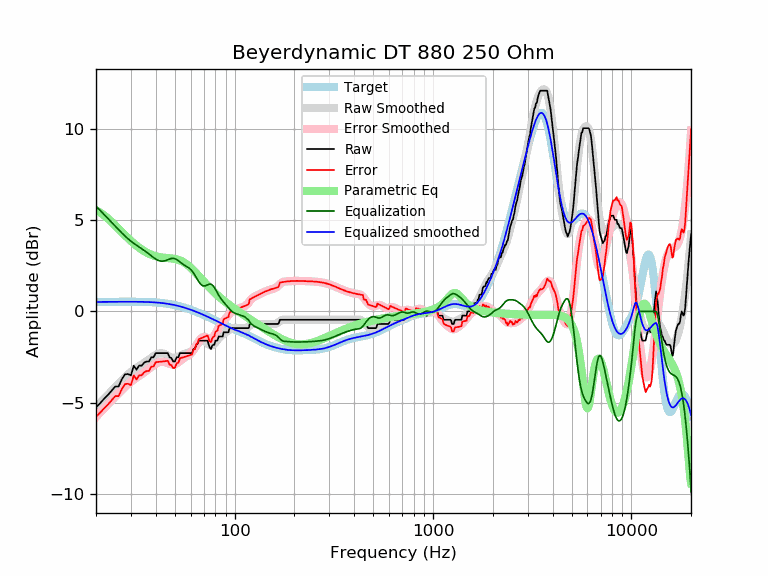

Source data for this figure (header and first rows):
frequency, raw, error, smoothed, error_smoothed, equalization, parametric_eq, equalized_raw, equalized_smoothed, target
20, -5.24, -5.76, -5.25, -5.77, 5.77, 5.53, 0.52, 0.52, 0.52
21, -5.01, -5.54, -5.00, -5.53, 5.53, 5.41, 0.51, 0.52, 0.52
22, -4.77, -5.29, -4.77, -5.30, 5.30, 5.25, 0.53, 0.53, 0.52
23, -4.56, -5.09, -4.55, -5.08, 5.08, 5.08, 0.52, 0.53, 0.53
24, -4.33, -4.86, -4.34, -4.87, 4.87, 4.90, 0.54, 0.53, 0.53
25, -4.10, -4.63, -4.13, -4.66, 4.66, 4.71, 0.56, 0.53, 0.53
26, -4.10, -4.63, -3.94, -4.47, 4.47, 4.52, 0.37, 0.53, 0.53
27, -3.71, -4.24, -3.76, -4.29, 4.29, 4.34, 0.59, 0.53, 0.53
28, -3.44, -3.97, -3.59, -4.13, 4.13, 4.17, 0.69, 0.53, 0.53
29, -3.42, -3.95, -3.45, -3.98, 3.98, 4.01, 0.56, 0.53, 0.53
30, -3.50, -4.03, -3.31, -3.85, 3.85, 3.86, 0.35, 0.53, 0.53
31, -2.96, -3.50, -3.20, -3.73, 3.73, 3.72, 0.76, 0.53, 0.53
32, -3.19, -3.72, -3.09, -3.62, 3.62, 3.60, 0.43, 0.53, 0.53
33, -2.96, -3.49, -2.99, -3.52, 3.52, 3.49, 0.56, 0.53, 0.53
34, -2.96, -3.49, -2.90, -3.43, 3.43, 3.39, 0.47, 0.53, 0.53
35, -2.80, -3.32, -2.81, -3.34, 3.34, 3.30, 0.53, 0.52, 0.52
36, -2.74, -3.25, -2.72, -3.24, 3.24, 3.23, 0.50, 0.52, 0.52
37, -2.74, -3.25, -2.63, -3.14, 3.14, 3.16, 0.41, 0.51, 0.51
38, -2.51, -3.02, -2.53, -3.04, 3.04, 3.11, 0.53, 0.51, 0.51
39, -2.51, -3.01, -2.45, -2.95, 2.95, 3.06, 0.44, 0.50, 0.50
40, -2.28, -2.77, -2.37, -2.87, 2.87, 3.02, 0.59, 0.49, 0.49
41, -2.28, -2.76, -2.32, -2.80, 2.80, 2.99, 0.53, 0.48, 0.48
42, -2.28, -2.75, -2.29, -2.76, 2.76, 2.97, 0.49, 0.47, 0.47
43, -2.28, -2.74, -2.29, -2.75, 2.75, 2.95, 0.47, 0.46, 0.46
44, -2.28, -2.73, -2.31, -2.76, 2.76, 2.94, 0.48, 0.45, 0.45
45, -2.28, -2.71, -2.36, -2.79, 2.79, 2.93, 0.51, 0.44, 0.44
46, -2.28, -2.70, -2.41, -2.83, 2.83, 2.92, 0.55, 0.42, 0.42
47, -2.51, -2.91, -2.47, -2.87, 2.87, 2.91, 0.36, 0.40, 0.40
48, -2.55, -2.94, -2.51, -2.90, 2.90, 2.90, 0.35, 0.39, 0.39
49, -2.74, -3.10, -2.54, -2.90, 2.90, 2.89, 0.17, 0.37, 0.37
50, -2.74, -3.08, -2.54, -2.89, 2.89, 2.88, 0.15, 0.35, 0.35
51, -2.51, -2.83, -2.52, -2.84, 2.84, 2.86, 0.33, 0.33, 0.33
52, -2.51, -2.81, -2.48, -2.78, 2.78, 2.83, 0.27, 0.30, 0.30
53, -2.28, -2.56, -2.43, -2.71, 2.71, 2.80, 0.43, 0.28, 0.28
54, -2.28, -2.54, -2.38, -2.64, 2.64, 2.76, 0.36, 0.26, 0.26
55, -2.28, -2.51, -2.34, -2.57, 2.57, 2.71, 0.30, 0.23, 0.23
56, -2.28, -2.48, -2.31, -2.52, 2.52, 2.66, 0.24, 0.21, 0.21
57, -2.28, -2.46, -2.29, -2.47, 2.47, 2.60, 0.19, 0.18, 0.18
58, -2.28, -2.43, -2.27, -2.42, 2.42, 2.54, 0.14, 0.15, 0.15
59, -2.28, -2.40, -2.24, -2.37, 2.37, 2.47, 0.09, 0.12, 0.12
60, -2.28, -2.38, -2.20, -2.30, 2.30, 2.40, 0.02, 0.10, 0.10
61, -2.28, -2.35, -2.14, -2.21, 2.21, 2.32, -0.07, 0.07, 0.07
62, -2.05, -2.09, -2.07, -2.11, 2.11, 2.24, 0.06, 0.04, 0.04
63, -2.05, -2.06, -1.98, -1.99, 1.99, 2.17, -0.06, 0.01, 0.01
64, -1.82, -1.80, -1.88, -1.86, 1.86, 2.09, 0.04, -0.02, -0.02
65, -1.77, -1.73, -1.78, -1.74, 1.74, 2.01, -0.04, -0.05, -0.05
66, -1.60, -1.52, -1.70, -1.62, 1.62, 1.93, 0.03, -0.08, -0.08
67, -1.60, -1.49, -1.63, -1.53, 1.53, 1.85, -0.07, -0.11, -0.11
68, -1.60, -1.46, -1.59, -1.46, 1.46, 1.77, -0.14, -0.14, -0.14
69, -1.60, -1.43, -1.58, -1.41, 1.41, 1.70, -0.18, -0.17, -0.17
70, -1.60, -1.40, -1.59, -1.40, 1.40, 1.62, -0.20, -0.20, -0.20
71, -1.60, -1.37, -1.63, -1.40, 1.40, 1.55, -0.19, -0.23, -0.23
72, -1.60, -1.34, -1.68, -1.43, 1.43, 1.48, -0.17, -0.26, -0.26
73, -1.60, -1.31, -1.74, -1.46, 1.46, 1.41, -0.14, -0.28, -0.29
74, -1.82, -1.51, -1.80, -1.48, 1.48, 1.34, -0.34, -0.31, -0.31
75, -1.99, -1.65, -1.84, -1.50, 1.50, 1.28, -0.50, -0.34, -0.34
76, -2.05, -1.68, -1.86, -1.49, 1.49, 1.22, -0.56, -0.37, -0.37
77, -1.87, -1.47, -1.86, -1.45, 1.45, 1.16, -0.42, -0.40, -0.40
78, -1.82, -1.39, -1.82, -1.39, 1.39, 1.10, -0.43, -0.43, -0.43
79, -1.82, -1.36, -1.77, -1.31, 1.31, 1.04, -0.51, -0.46, -0.46
... 553 more rows
